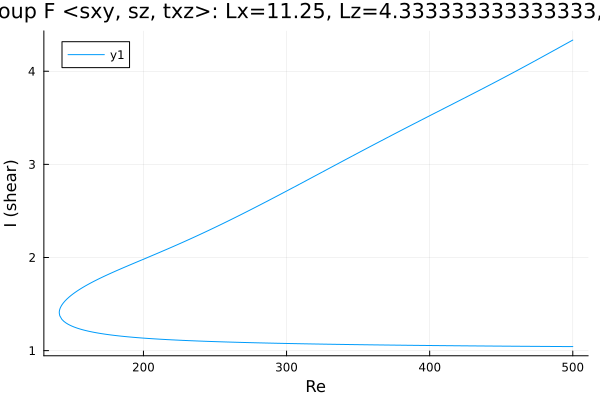

The table this chart was drawn from, first rows:
Re, shear
500.0, 4.335
499.8, 4.333
498.4, 4.321
497, 4.309
495.5, 4.297
494.1, 4.285
492.7, 4.273
491.3, 4.261
489.9, 4.249
488.5, 4.237
487.1, 4.225
485.6, 4.213
484.2, 4.201
482.8, 4.189
481.4, 4.177
480, 4.166
478.6, 4.154
477.2, 4.142
476.9, 4.139
475.5, 4.128
474.1, 4.116
472.7, 4.104
471.2, 4.092
469.8, 4.08
468.4, 4.068
467, 4.057
465.6, 4.045
464.2, 4.033
462.8, 4.021
461.3, 4.01
459.9, 3.998
458.5, 3.987
457.1, 3.975
455.7, 3.963
454.3, 3.952
452.9, 3.94
451.4, 3.929
450, 3.917
448.6, 3.906
447.2, 3.895
445.8, 3.883
444.4, 3.872
443, 3.861
441.5, 3.849
440.1, 3.838
438.7, 3.827
437.3, 3.815
435.9, 3.804
434.5, 3.793
433.1, 3.782
431.6, 3.771
430.2, 3.759
428.8, 3.748
427.4, 3.737
426, 3.726
424.6, 3.715
423.2, 3.704
421.7, 3.693
420.3, 3.682
418.9, 3.671
... 509 more rows
